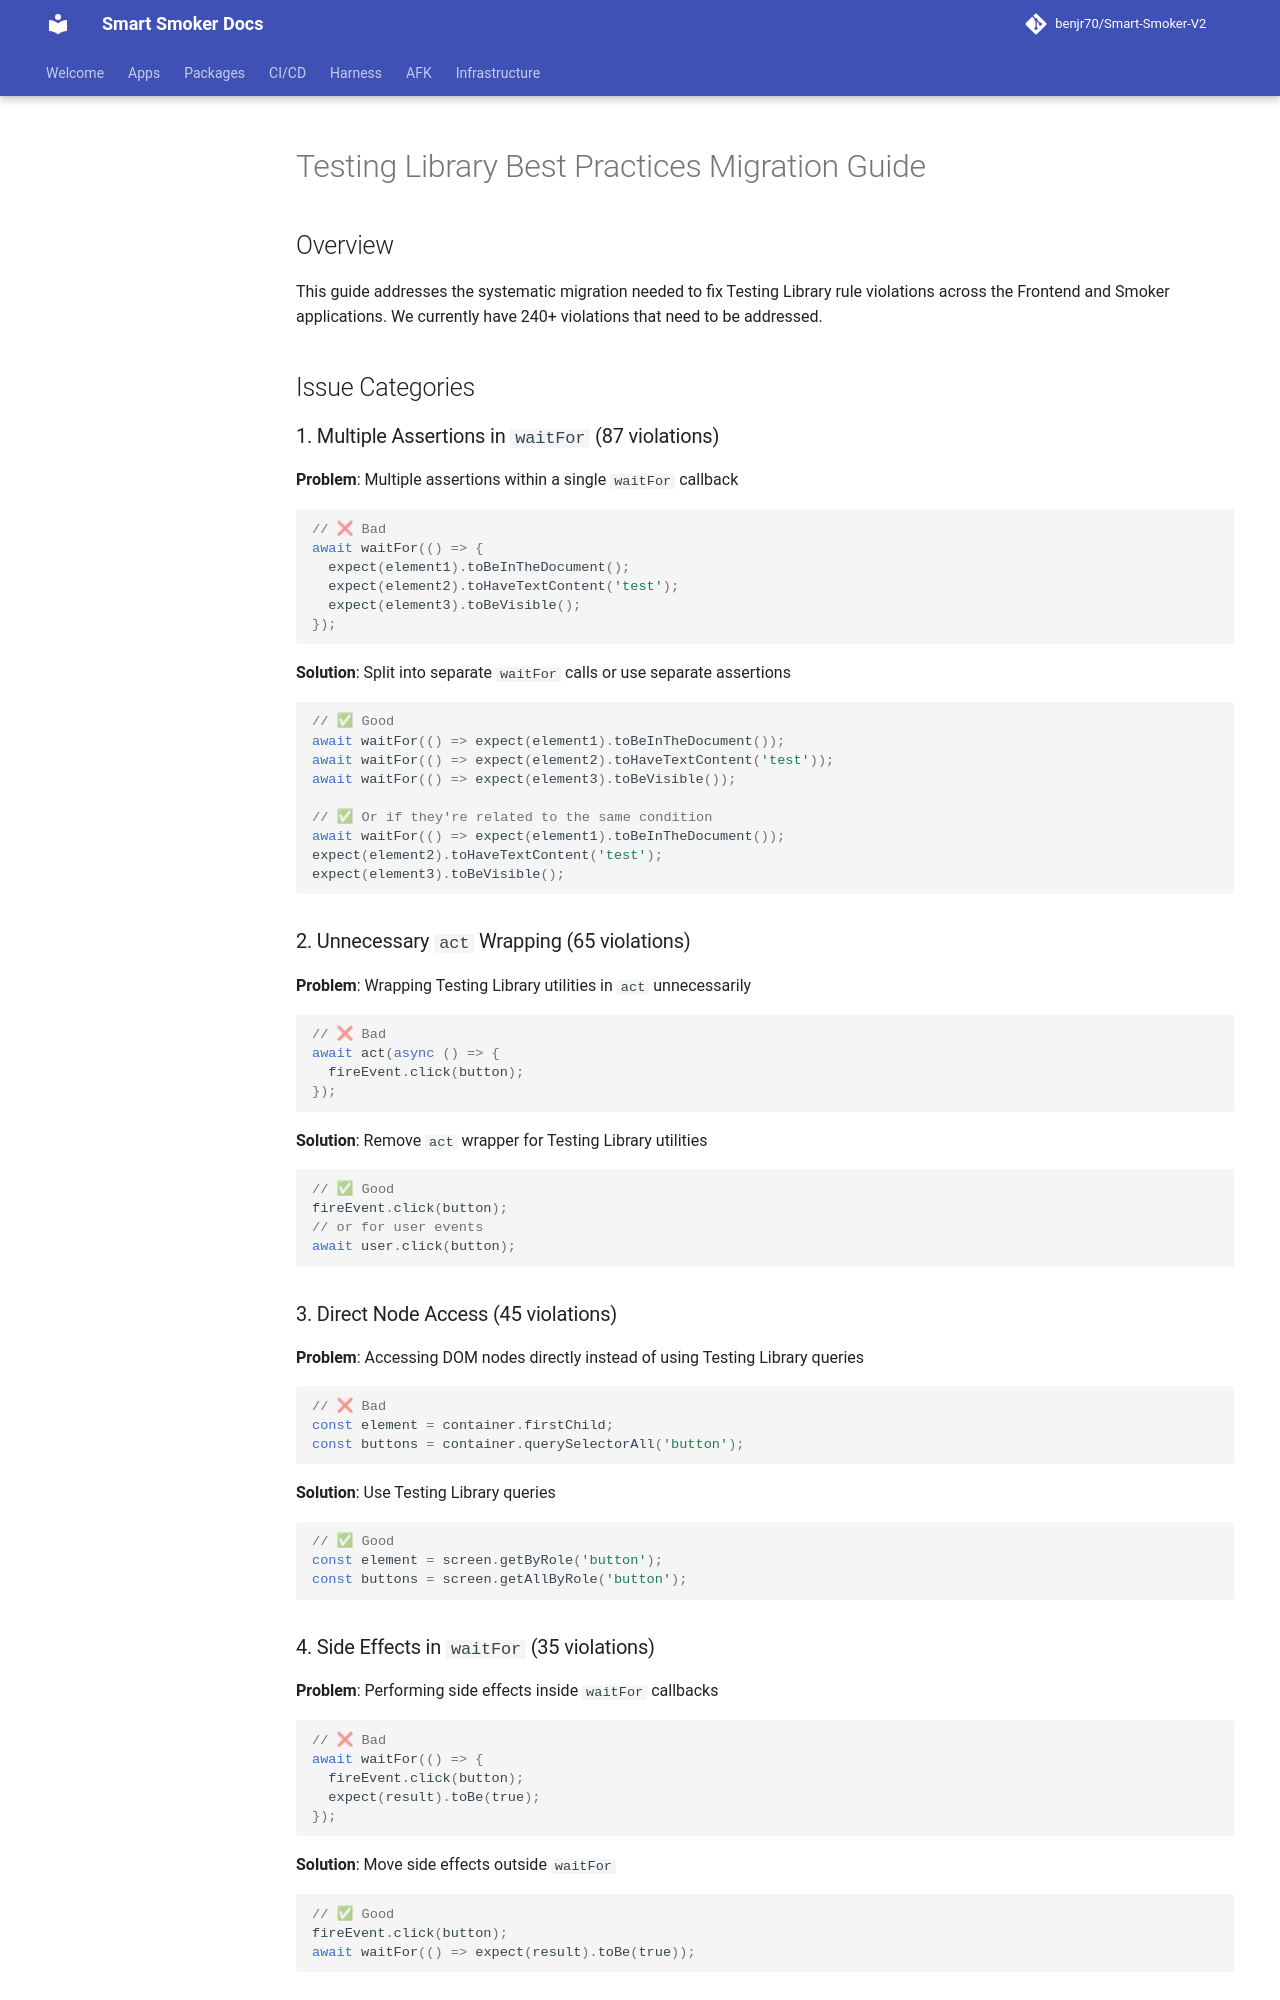

repository: benjr70/Smart-Smoker-V2 · page: CI-CD/testing-library-migration/index.html · generator: mkdocs

# Testing Library Best Practices Migration Guide

## Overview

This guide addresses the systematic migration needed to fix Testing Library rule violations across the Frontend and Smoker applications. We currently have 240+ violations that need to be addressed.

## Issue Categories

### 1. Multiple Assertions in `waitFor` (87 violations)

**Problem**: Multiple assertions within a single `waitFor` callback
```tsx
// ❌ Bad
await waitFor(() => {
  expect(element1).toBeInTheDocument();
  expect(element2).toHaveTextContent('test');
  expect(element3).toBeVisible();
});
```

**Solution**: Split into separate `waitFor` calls or use separate assertions
```tsx
// ✅ Good
await waitFor(() => expect(element1).toBeInTheDocument());
await waitFor(() => expect(element2).toHaveTextContent('test'));
await waitFor(() => expect(element3).toBeVisible());

// ✅ Or if they're related to the same condition
await waitFor(() => expect(element1).toBeInTheDocument());
expect(element2).toHaveTextContent('test');
expect(element3).toBeVisible();
```

### 2. Unnecessary `act` Wrapping (65 violations)

**Problem**: Wrapping Testing Library utilities in `act` unnecessarily
```tsx
// ❌ Bad
await act(async () => {
  fireEvent.click(button);
});
```

**Solution**: Remove `act` wrapper for Testing Library utilities
```tsx
// ✅ Good
fireEvent.click(button);
// or for user events
await user.click(button);
```

### 3. Direct Node Access (45 violations)

**Problem**: Accessing DOM nodes directly instead of using Testing Library queries
```tsx
// ❌ Bad
const element = container.firstChild;
const buttons = container.querySelectorAll('button');
```

**Solution**: Use Testing Library queries
```tsx
// ✅ Good
const element = screen.getByRole('button');
const buttons = screen.getAllByRole('button');
```

### 4. Side Effects in `waitFor` (35 violations)

**Problem**: Performing side effects inside `waitFor` callbacks
```tsx
// ❌ Bad
await waitFor(() => {
  fireEvent.click(button);
  expect(result).toBe(true);
});
```

**Solution**: Move side effects outside `waitFor`
```tsx
// ✅ Good
fireEvent.click(button);
await waitFor(() => expect(result).toBe(true));
```
